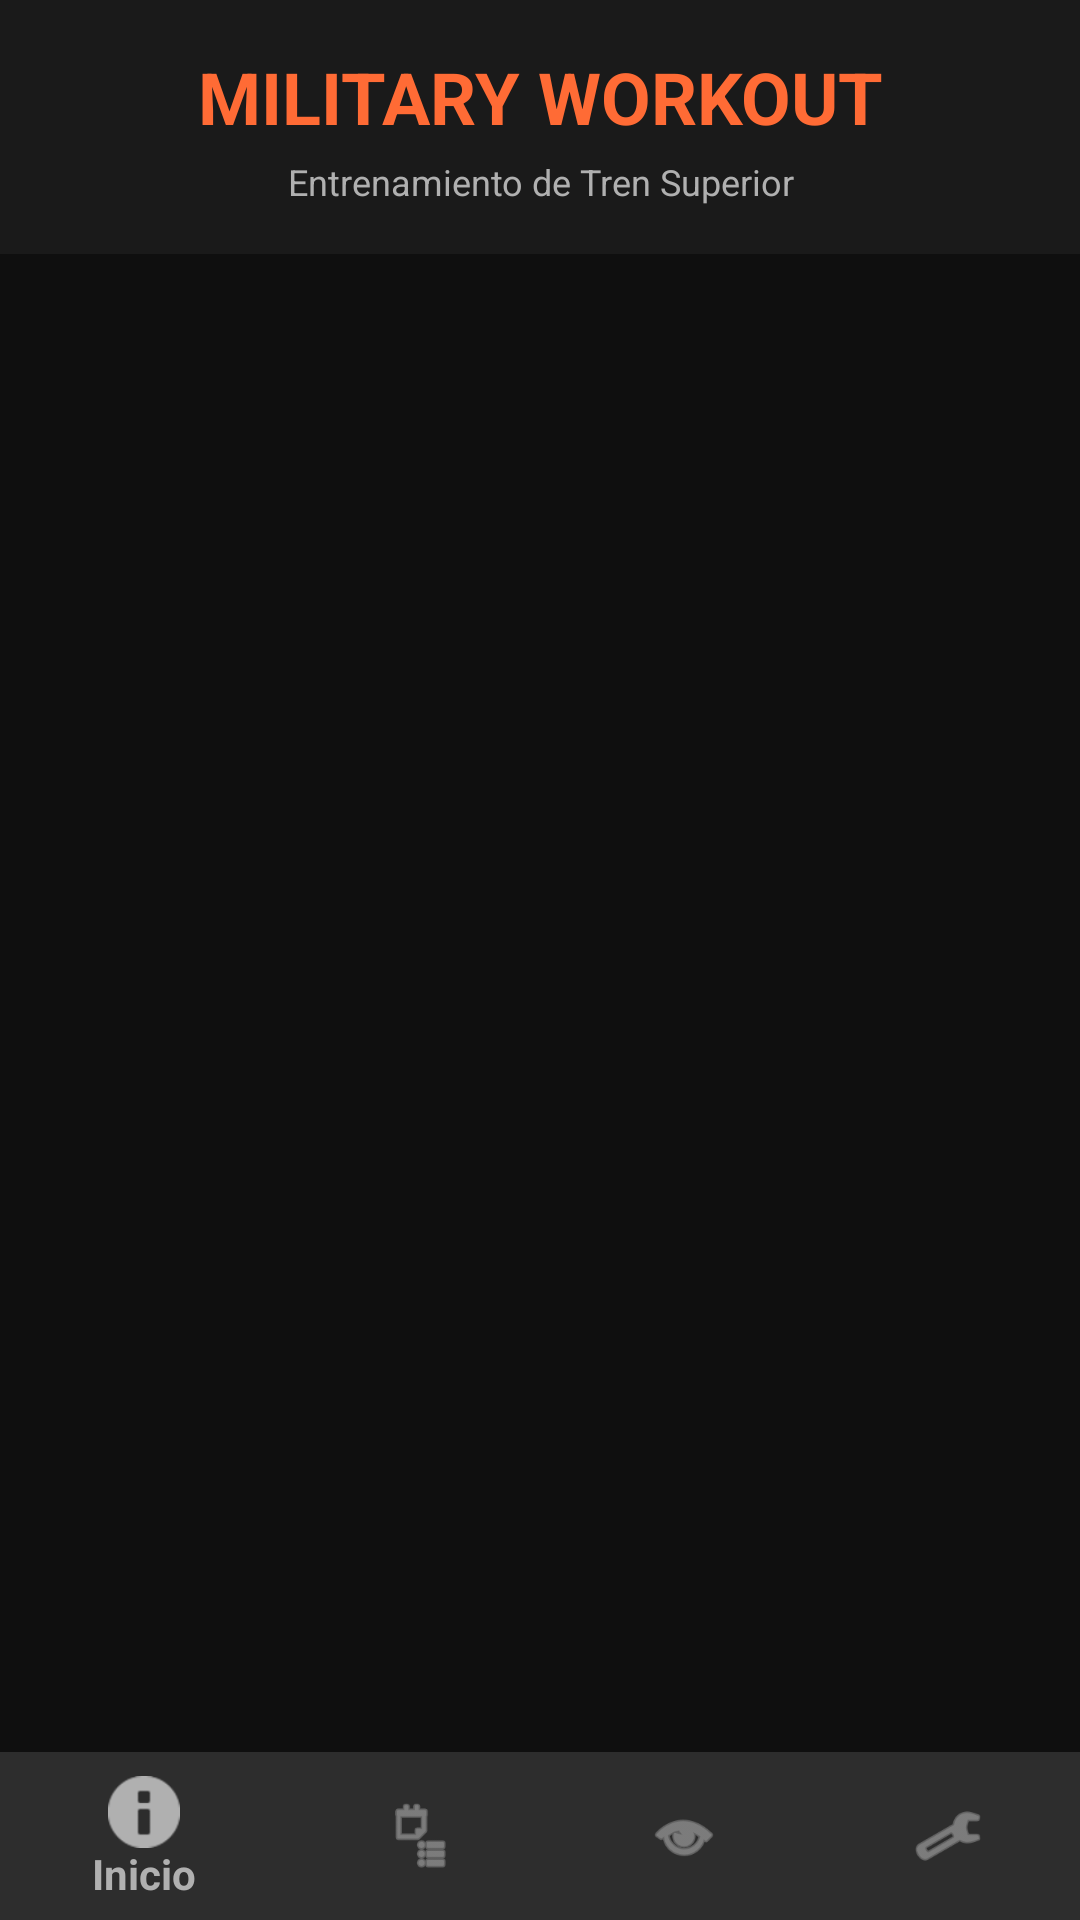

Write the Android layout XML for this screen, with the resource values it uses.
<!-- AndroidManifest.xml: application theme Theme.MilitaryWorkout -->
<!-- res/layout/activity_main.xml -->
<?xml version="1.0" encoding="utf-8"?>
<LinearLayout xmlns:android="http://schemas.android.com/apk/res/android"
    xmlns:app="http://schemas.android.com/apk/res-auto"
    android:layout_width="match_parent"
    android:layout_height="match_parent"
    android:orientation="vertical"
    android:background="@color/background">

    
    <LinearLayout
        android:layout_width="match_parent"
        android:layout_height="wrap_content"
        android:orientation="vertical"
        android:background="@color/primary_dark"
        android:padding="16dp">

        <TextView
            android:layout_width="match_parent"
            android:layout_height="wrap_content"
            android:text="MILITARY WORKOUT"
            android:textSize="24sp"
            android:textStyle="bold"
            android:textColor="@color/accent"
            android:gravity="center" />

        <TextView
            android:layout_width="match_parent"
            android:layout_height="wrap_content"
            android:text="Entrenamiento de Tren Superior"
            android:textSize="12sp"
            android:textColor="@color/text_secondary"
            android:gravity="center"
            android:layout_marginTop="4dp" />

    </LinearLayout>

    
    <FrameLayout
        android:id="@+id/fragment_container"
        android:layout_width="match_parent"
        android:layout_height="0dp"
        android:layout_weight="1" />

    
    <com.google.android.material.bottomnavigation.BottomNavigationView
        android:id="@+id/bottom_navigation"
        android:layout_width="match_parent"
        android:layout_height="wrap_content"
        android:background="@color/primary"
        app:itemTextColor="@color/text_secondary"
        app:itemIconTint="@color/text_secondary"
        app:menu="@menu/bottom_nav_menu" />

</LinearLayout>
<!-- resources referenced by this layout -->
<resources>
  <color name="accent">#ff6b35</color>
  <color name="background">#0f0f0f</color>
  <color name="primary">#2d2d2d</color>
  <color name="primary_dark">#1a1a1a</color>
  <color name="text_secondary">#b0b0b0</color>
  <style name="Theme.MilitaryWorkout" parent="Theme.AppCompat.NoActionBar">
          
          <item name="colorPrimary">@color/primary</item>
          <item name="colorPrimaryDark">@color/primary_dark</item>
          <item name="colorAccent">@color/accent</item>
          
          
          <item name="android:windowBackground">@color/background</item>
          <item name="android:windowLightStatusBar">false</item>
          <item name="android:statusBarColor">@color/primary_dark</item>
          
          
          <item name="android:textColor">@color/text_primary</item>
          <item name="android:textColorSecondary">@color/text_secondary</item>
          
          
          <item name="buttonStyle">@style/Widget.Button</item>
          <item name="editTextStyle">@style/Widget.EditText</item>
      </style>
  <color name="text_primary">#ffffff</color>
  <style name="Widget.Button" parent="Widget.AppCompat.Button">
          <item name="android:textColor">@color/text_primary</item>
          <item name="android:background">@drawable/button_background</item>
          <item name="android:textSize">14sp</item>
          <item name="android:padding">12dp</item>
      </style>
  <style name="Widget.EditText" parent="Widget.AppCompat.EditText">
          <item name="android:textColor">@color/text_primary</item>
          <item name="android:textColorHint">@color/text_tertiary</item>
          <item name="android:background">@drawable/edittext_background</item>
          <item name="android:padding">12dp</item>
      </style>
  <color name="text_tertiary">#808080</color>
</resources>
